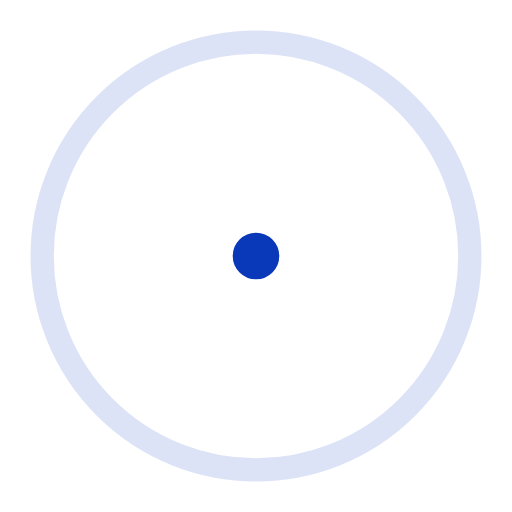
t = 0.00 s
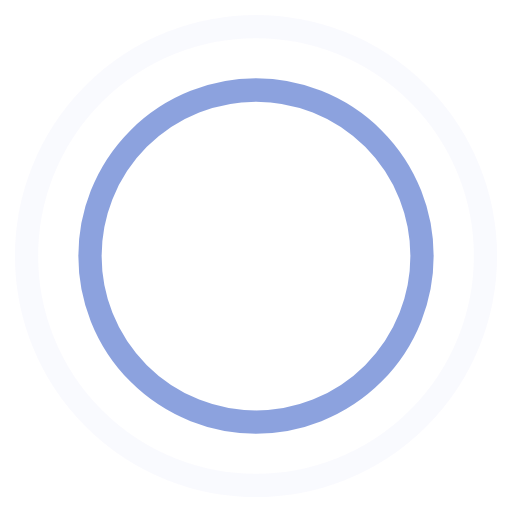
t = 0.45 s
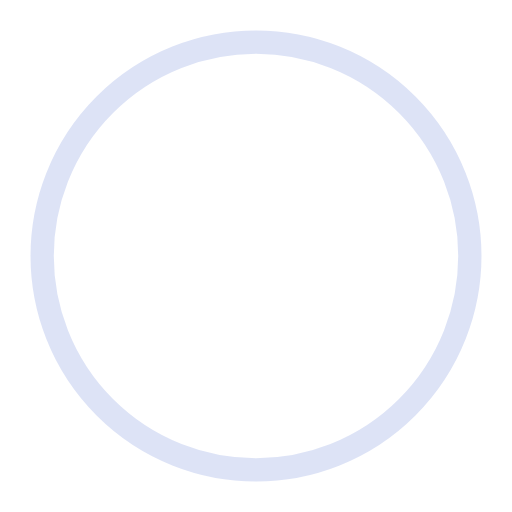
t = 0.90 s
t = 1.35 s: frame unchanged from t = 0.45 s, image omitted

The animated SVG that drew these frames (rendered in a browser with its animation timeline set to each time). Animation: 4 SMIL elements (animate=4); one cycle of 1.80 s, repeats indefinitely.

<!-- By Sam Herbert (@sherb), for everyone. More @ http://goo.gl/7AJzbL -->
<svg width="100%" height="100%" viewBox="0 0 44 44" xmlns="http://www.w3.org/2000/svg" stroke="#0938b9">
    <g fill="none" fill-rule="evenodd" stroke-width="2">
        <circle cx="22" cy="22" r="1">
            <animate attributeName="r"
                begin="0s" dur="1.8s"
                values="1; 20"
                calcMode="spline"
                keyTimes="0; 1"
                keySplines="0.165, 0.84, 0.44, 1"
                repeatCount="indefinite" />
            <animate attributeName="stroke-opacity"
                begin="0s" dur="1.8s"
                values="1; 0"
                calcMode="spline"
                keyTimes="0; 1"
                keySplines="0.3, 0.61, 0.355, 1"
                repeatCount="indefinite" />
        </circle>
        <circle cx="22" cy="22" r="1">
            <animate attributeName="r"
                begin="-0.9s" dur="1.8s"
                values="1; 20"
                calcMode="spline"
                keyTimes="0; 1"
                keySplines="0.165, 0.84, 0.44, 1"
                repeatCount="indefinite" />
            <animate attributeName="stroke-opacity"
                begin="-0.9s" dur="1.8s"
                values="1; 0"
                calcMode="spline"
                keyTimes="0; 1"
                keySplines="0.3, 0.61, 0.355, 1"
                repeatCount="indefinite" />
        </circle>
    </g>
</svg>
